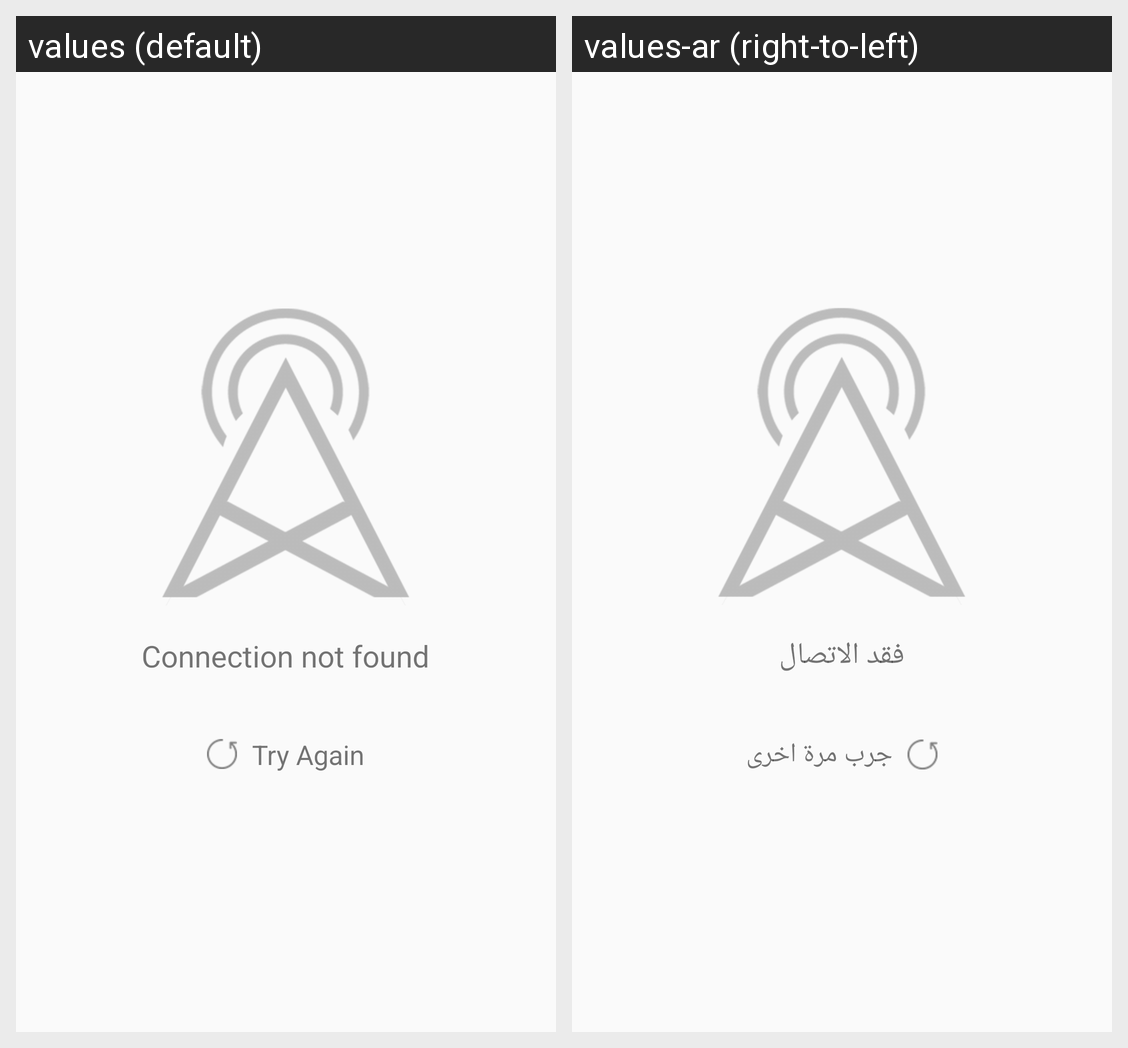

Strings drawn on this Android screen and how each of the app's shown locales translates them:
Android screen res/layout/layout_no_internet_connection.xml rendered under 2 locales, left to right: values (default), values-ar (right-to-left). Device: Nexus 5 (rendered at 1080×1920; each locale shown at half size, 540×960, under a caption strip naming it); theme AppTheme.
Strings drawn on this screen, with the default value and each locale's value (text and hints the layout hard-codes, and strings that could not be matched under every locale, appear in the picture but are not listed):

connection_not_found
  values: Connection not found
  values-ar: فقد الاتصال

try_again
  values: Try Again
  values-ar: جرب مرة اخرى
